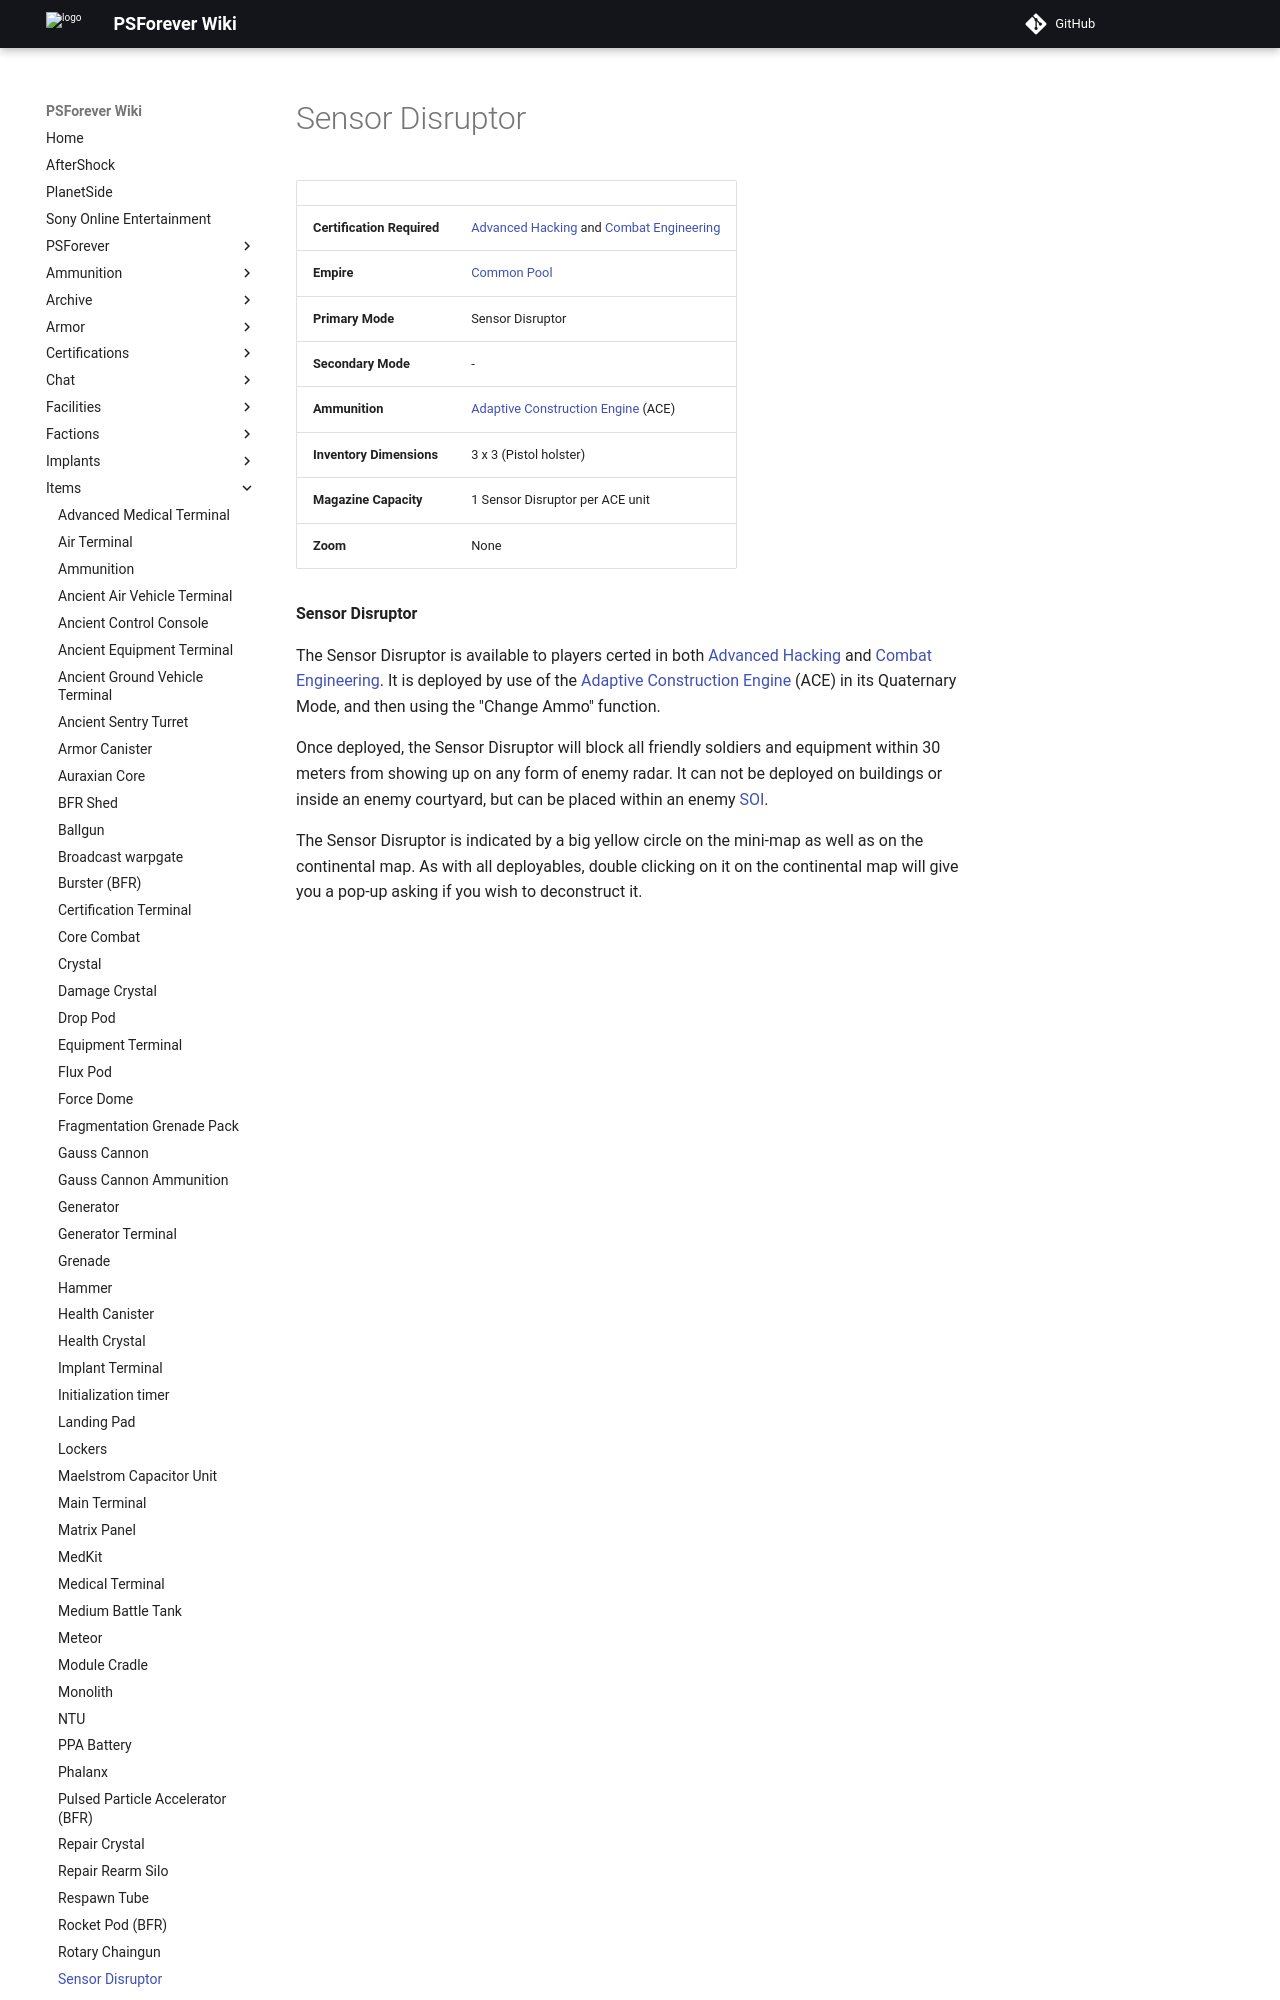

repository: psforever/wiki · page: items/Sensor_Disruptor/index.html · generator: mkdocs

# Sensor Disruptor

|                            |                                                                                                                             |
| -------------------------- | --------------------------------------------------------------------------------------------------------------------------- |
| **Certification Required** | [Advanced Hacking](../certifications/Advanced_Hacking.md) and [Combat Engineering](../certifications/Combat_Engineering.md) |
| **Empire**                 | [Common Pool](../terminology/Common_Pool.md)                                                                                |
| **Primary Mode**           | Sensor Disruptor                                                                                                            |
| **Secondary Mode**         | \-                                                                                                                          |
| **Ammunition**             | [Adaptive Construction Engine](../weapons/Adaptive_Construction_Engine.md) (ACE)                                            |
| **Inventory Dimensions**   | 3 x 3 (Pistol holster)                                                                                                      |
| **Magazine Capacity**      | 1 Sensor Disruptor per ACE unit                                                                                             |
| **Zoom**                   | None                                                                                                                        |

**Sensor Disruptor**
